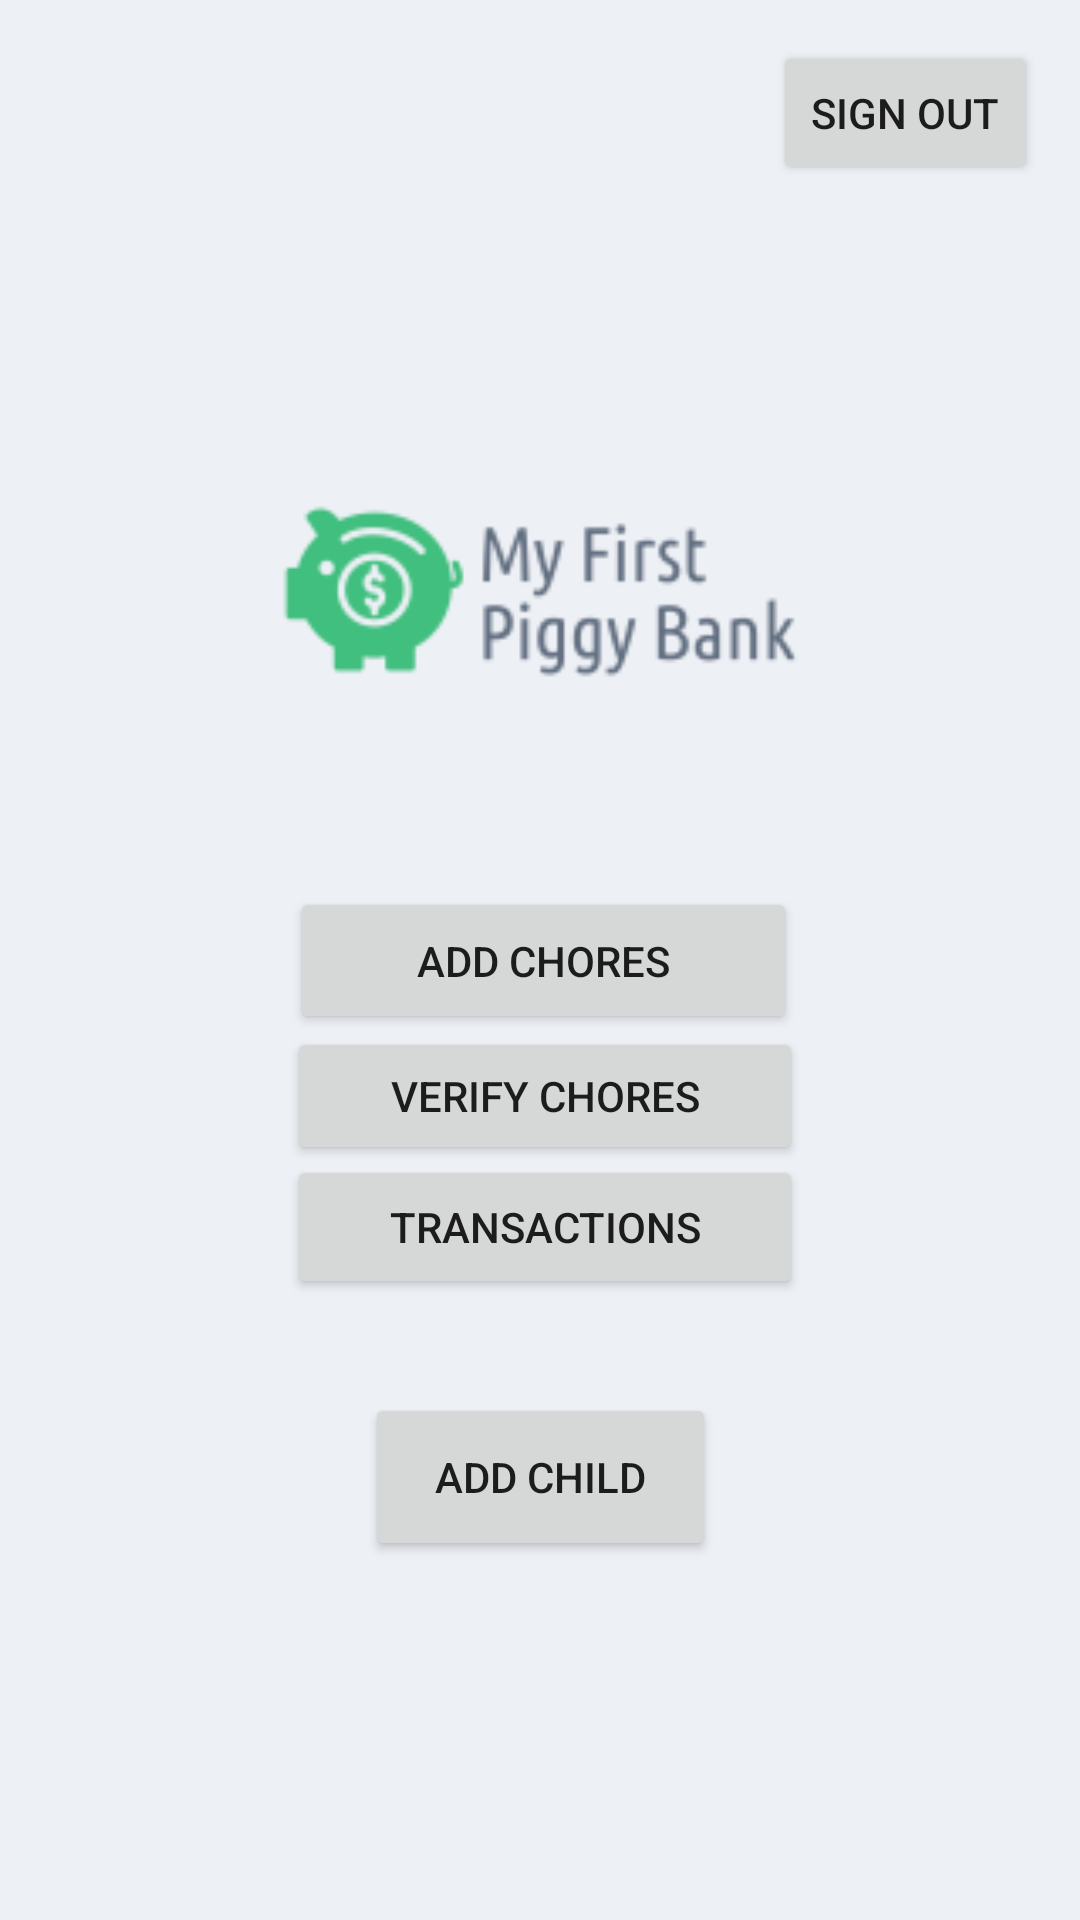

Reconstruct the res/layout file that produces this screen, plus the resources it refers to.
<!-- AndroidManifest.xml: application theme Theme.MyFirstPiggyBank -->
<!-- res/layout/activity_parent.xml -->
<?xml version="1.0" encoding="utf-8"?>
<androidx.constraintlayout.widget.ConstraintLayout xmlns:android="http://schemas.android.com/apk/res/android"
    xmlns:app="http://schemas.android.com/apk/res-auto"
    xmlns:tools="http://schemas.android.com/tools"
    android:layout_width="match_parent"
    android:layout_height="match_parent"
    tools:context=".parent"
    android:background="#EDF0F5">

    <Button
        android:id="@+id/signUpChild"
        android:layout_width="117dp"
        android:layout_height="56dp"
        android:onClick="toChildSignUp"
        android:text="Add Child"
        app:layout_constraintBottom_toBottomOf="parent"
        app:layout_constraintEnd_toEndOf="parent"
        app:layout_constraintStart_toStartOf="parent"
        app:layout_constraintTop_toTopOf="parent"
        app:layout_constraintVertical_bias="0.795" />

    <Button
        android:id="@+id/signOutParent2"
        android:layout_width="wrap_content"
        android:layout_height="wrap_content"
        android:onClick="signOut"
        android:text="Sign Out"
        app:layout_constraintBottom_toBottomOf="parent"
        app:layout_constraintEnd_toEndOf="parent"
        app:layout_constraintHorizontal_bias="0.947"
        app:layout_constraintStart_toStartOf="parent"
        app:layout_constraintTop_toTopOf="parent"
        app:layout_constraintVertical_bias="0.023" />

    <ImageView
        android:id="@+id/imageView"
        android:layout_width="225dp"
        android:layout_height="231dp"
        app:layout_constraintBottom_toBottomOf="parent"
        app:layout_constraintEnd_toEndOf="parent"
        app:layout_constraintStart_toStartOf="parent"
        app:layout_constraintTop_toTopOf="parent"
        app:layout_constraintVertical_bias="0.2"
        app:srcCompat="@drawable/_65363f533c346deab85af53009a9ec0" />

    <Button
        android:id="@+id/choreButton"
        android:layout_width="169dp"
        android:layout_height="49dp"
        android:layout_margin="@dimen/margin"
        android:onClick="toParentChores"
        android:text="Add Chores"
        app:layout_constraintBottom_toBottomOf="parent"
        app:layout_constraintEnd_toEndOf="parent"
        app:layout_constraintHorizontal_bias="0.508"
        app:layout_constraintStart_toStartOf="parent"
        app:layout_constraintTop_toTopOf="parent" />

    <Button
        android:id="@+id/choreButton2"
        android:layout_width="172dp"
        android:layout_height="46dp"
        android:layout_margin="@dimen/margin"
        android:onClick="toParentChores"
        android:text="Verify Chores"
        app:layout_constraintBottom_toBottomOf="parent"
        app:layout_constraintEnd_toEndOf="parent"
        app:layout_constraintHorizontal_bias="0.514"
        app:layout_constraintStart_toStartOf="parent"
        app:layout_constraintTop_toTopOf="parent"
        app:layout_constraintVertical_bias="0.585" />

    <Button
        android:id="@+id/transactionButton"
        android:layout_width="172dp"
        android:layout_height="48dp"
        android:layout_margin="@dimen/margin"
        android:layout_marginTop="12dp"
        android:onClick="toParentTransactions"
        android:text="Transactions"
        app:layout_constraintBottom_toBottomOf="parent"
        app:layout_constraintEnd_toEndOf="parent"
        app:layout_constraintHorizontal_bias="0.514"
        app:layout_constraintStart_toStartOf="parent"
        app:layout_constraintTop_toTopOf="parent"
        app:layout_constraintVertical_bias="0.667" />

</androidx.constraintlayout.widget.ConstraintLayout>
<!-- resources referenced by this layout -->
<resources>
  <dimen name="margin">30dp</dimen>
  <!-- drawable _65363f533c346deab85af53009a9ec0: png bitmap (drawable, 5741 bytes) -->
  <style name="Theme.MyFirstPiggyBank" parent="Theme.MaterialComponents.DayNight.DarkActionBar">
          
          <item name="colorPrimary">@color/purple_500</item>
          <item name="colorPrimaryVariant">@color/purple_700</item>
          <item name="colorOnPrimary">@color/white</item>
          
          <item name="colorSecondary">@color/teal_200</item>
          <item name="colorSecondaryVariant">@color/teal_700</item>
          <item name="colorOnSecondary">@color/black</item>
          
          <item name="android:statusBarColor" tools:targetApi="l">?attr/colorPrimaryVariant</item>
          
      </style>
  <!-- not gathered from this repository: default colours our renderer supplied (Android Studio template values) -->
  <color name="purple_500">#FF6200EE</color>
  <color name="purple_700">#FF3700B3</color>
  <color name="teal_200">#FF03DAC5</color>
  <color name="teal_700">#FF018786</color>
  <color name="black">#FF000000</color>
  <color name="white">#FFFFFFFF</color>
</resources>
